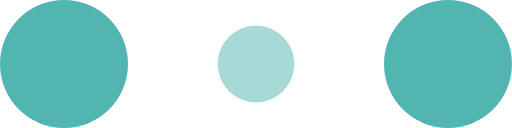
t = 0.00 s
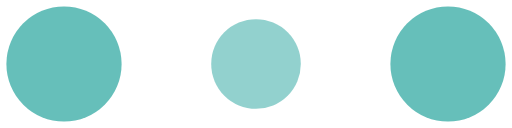
t = 0.10 s
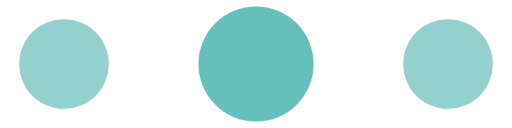
t = 0.30 s
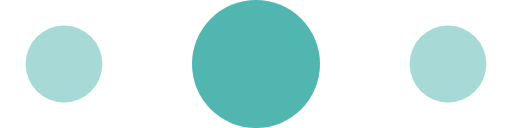
t = 0.40 s
t = 0.50 s: frame unchanged from t = 0.30 s, image omitted
t = 0.70 s: frame unchanged from t = 0.10 s, image omitted

The animated SVG that drew these frames (rendered in a browser with its animation timeline set to each time). Animation: 6 SMIL elements (animate=6); one cycle of 0.80 s, repeats indefinitely.

<!-- By Sam Herbert (@sherb), for everyone. More @ http://goo.gl/7AJzbL -->
<svg width="120" height="30" viewBox="0 0 120 30" xmlns="http://www.w3.org/2000/svg" fill="#51b6b0">
    <circle cx="15" cy="15" r="15">
        <animate attributeName="r" from="15" to="15"
                 begin="0s" dur="0.8s"
                 values="15;9;15" calcMode="linear"
                 repeatCount="indefinite" />
        <animate attributeName="fill-opacity" from="1" to="1"
                 begin="0s" dur="0.8s"
                 values="1;.5;1" calcMode="linear"
                 repeatCount="indefinite" />
    </circle>
    <circle cx="60" cy="15" r="9" fill-opacity="0.3">
        <animate attributeName="r" from="9" to="9"
                 begin="0s" dur="0.8s"
                 values="9;15;9" calcMode="linear"
                 repeatCount="indefinite" />
        <animate attributeName="fill-opacity" from="0.5" to="0.5"
                 begin="0s" dur="0.8s"
                 values=".5;1;.5" calcMode="linear"
                 repeatCount="indefinite" />
    </circle>
    <circle cx="105" cy="15" r="15">
        <animate attributeName="r" from="15" to="15"
                 begin="0s" dur="0.8s"
                 values="15;9;15" calcMode="linear"
                 repeatCount="indefinite" />
        <animate attributeName="fill-opacity" from="1" to="1"
                 begin="0s" dur="0.8s"
                 values="1;.5;1" calcMode="linear"
                 repeatCount="indefinite" />
    </circle>
</svg>
